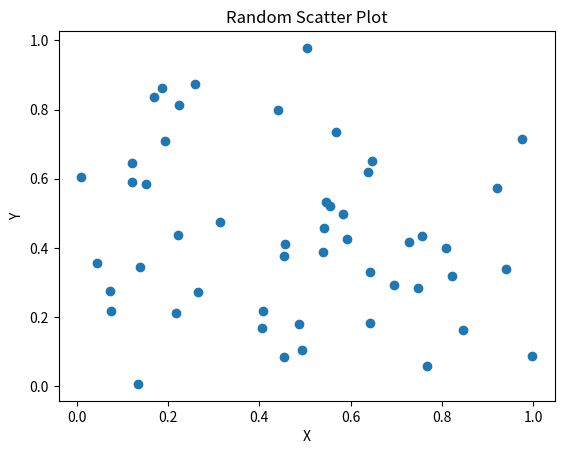

Reproduce this figure in Python.
import matplotlib.pyplot as plt
import numpy as np

x = np.random.rand(50)
y = np.random.rand(50)

plt.scatter(x, y)

plt.xlabel("X")
plt.ylabel("Y")
plt.title("Random Scatter Plot")

plt.show()
